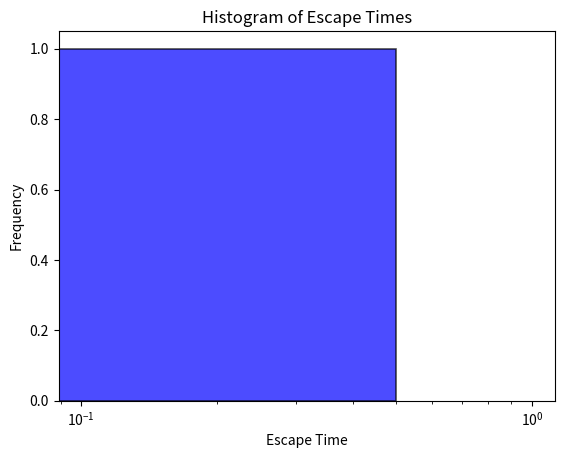

The matplotlib source for this figure:
import numpy as np
import matplotlib.pyplot as plt

def is_inside_circle(x, y, radius):
    return x**2 + y**2 <= radius**2

def is_inside_gap(x, y, radius, gap_angle):
    theta = np.arctan2(y, x)
    return is_inside_circle(x, y, radius) and (0 <= theta <= gap_angle)

def random_step():
    angle = np.random.uniform(0, 2 * np.pi)
    step_size = 0.5
    return step_size * np.cos(angle), step_size * np.sin(angle)

def simulate_prisoners_with_gap(num_prisoners, radius, gap_angle):
    positions = np.zeros((num_prisoners, 2))
    escape_times = np.zeros(num_prisoners)

    max_iterations = 1000 #setting a maximum number of iterations
    for iteration in range(max_iterations):
        for prisoner in range(num_prisoners):
            if escape_times[prisoner] == 0:
                step_suggestion = random_step()

                while not is_inside_gap(positions[prisoner, 0] + step_suggestion[0],
                                    positions[prisoner, 1] + step_suggestion[1],
                                    radius, gap_angle):
                    step_suggestion = random_step()

                positions[prisoner, 0] += step_suggestion[0]
                positions[prisoner, 1] += step_suggestion[1]
                
                
                if not is_inside_circle(positions[prisoner, 0], positions[prisoner, 1], radius):
                    escape_times[prisoner] += 1
                    # Remove the prisoner from the simulation once escaped
                    positions[prisoner, :] = np.zeros(2)
        if np.all(escape_times > 0):
            print("All prisoners have escaped.Iteration:", iteration + 1)
            break #All prisoners have escaped, exiting the loop
        if iteration ==max_iterations - 1:
            print("Maximum number of iterations reached. Some prisoners may not have escaped.")
    return escape_times

def plot_histogram_escape_times(escape_times, log_scale=False):
    plt.hist(escape_times, bins='auto', alpha=0.7, color='blue', edgecolor='black', linewidth=1.2, density=True)
    if log_scale:
        plt.xscale('log')
    plt.xlabel('Escape Time')
    plt.ylabel('Frequency')
    plt.title('Histogram of Escape Times')
    plt.show()

radius = 12.0
num_prisoners = 2
gap_angle = 0.1 * np.pi

escape_times = simulate_prisoners_with_gap(num_prisoners, radius, gap_angle)
plot_histogram_escape_times(escape_times, log_scale=True)